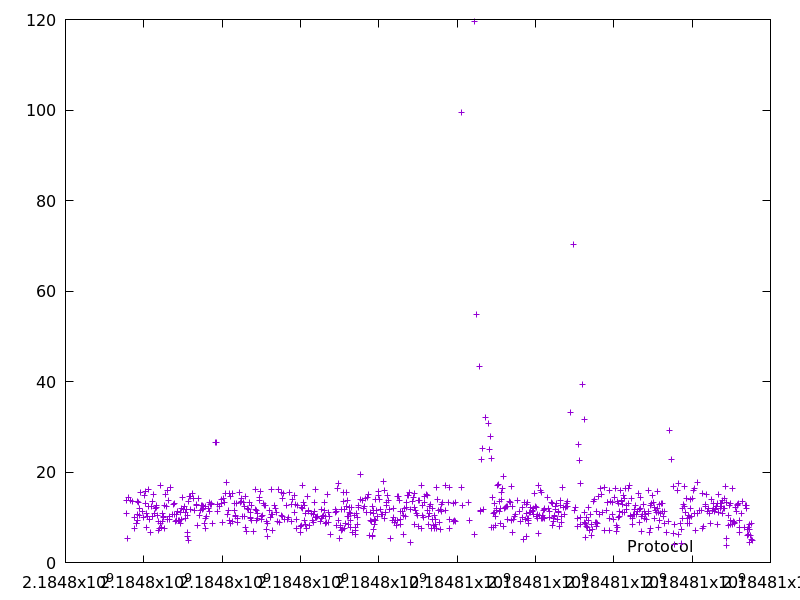

Values plotted in this chart, from the file beside it:
2184797549.11775, 13.661273999999999
2184797562, 10.92
2184797577, 5.239
2184797602, 14.3
2184797654, 13.69
2184797714, 13.42
2184797752, 7.573
2184797774, 9.927
2184797807, 8.733
2184797816, 8.659
2184797830, 13.58
2184797839, 9.376
2184797850, 10.73
2184797873, 13.33
2184797888, 11.9
2184797899, 10.38
2184797923, 15.46
2184797958, 11.39
2184797988, 9.895
2184798010, 14.74
2184798032, 15.8
2184798046, 13.09
2184798061, 10.77
2184798080, 7.718
2184798098, 10.23
2184798114, 16.16
2184798133, 12.4
2184798152, 9.477
2184798159, 6.761
2184798194, 12.44
2184798209, 13.44
2184798226, 10.2
2184798243, 14.99
2184798269, 10.83
2184798290, 12.05
2184798315, 12.24
2184798332, 12.61
2184798351, 10.5
2184798364, 9.103
2184798382, 6.981
2184798391, 7.489
2184798415, 8.557
2184798433, 17
2184798440, 7.763
2184798469, 9.037
2184798480, 10.77
2184798491, 9.962
2184798502, 10.15
2184798516, 12.51
2184798539, 7.514
2184798564, 15.02
2184798577, 12.31
2184798600, 15.88
2184798611, 9.512
2184798636, 13.71
2184798649, 9.626
2184798665, 10.22
2184798684, 16.56
2184798728, 10.59
2184798759, 12.83
2184798773, 10.66
... 711 more rows
